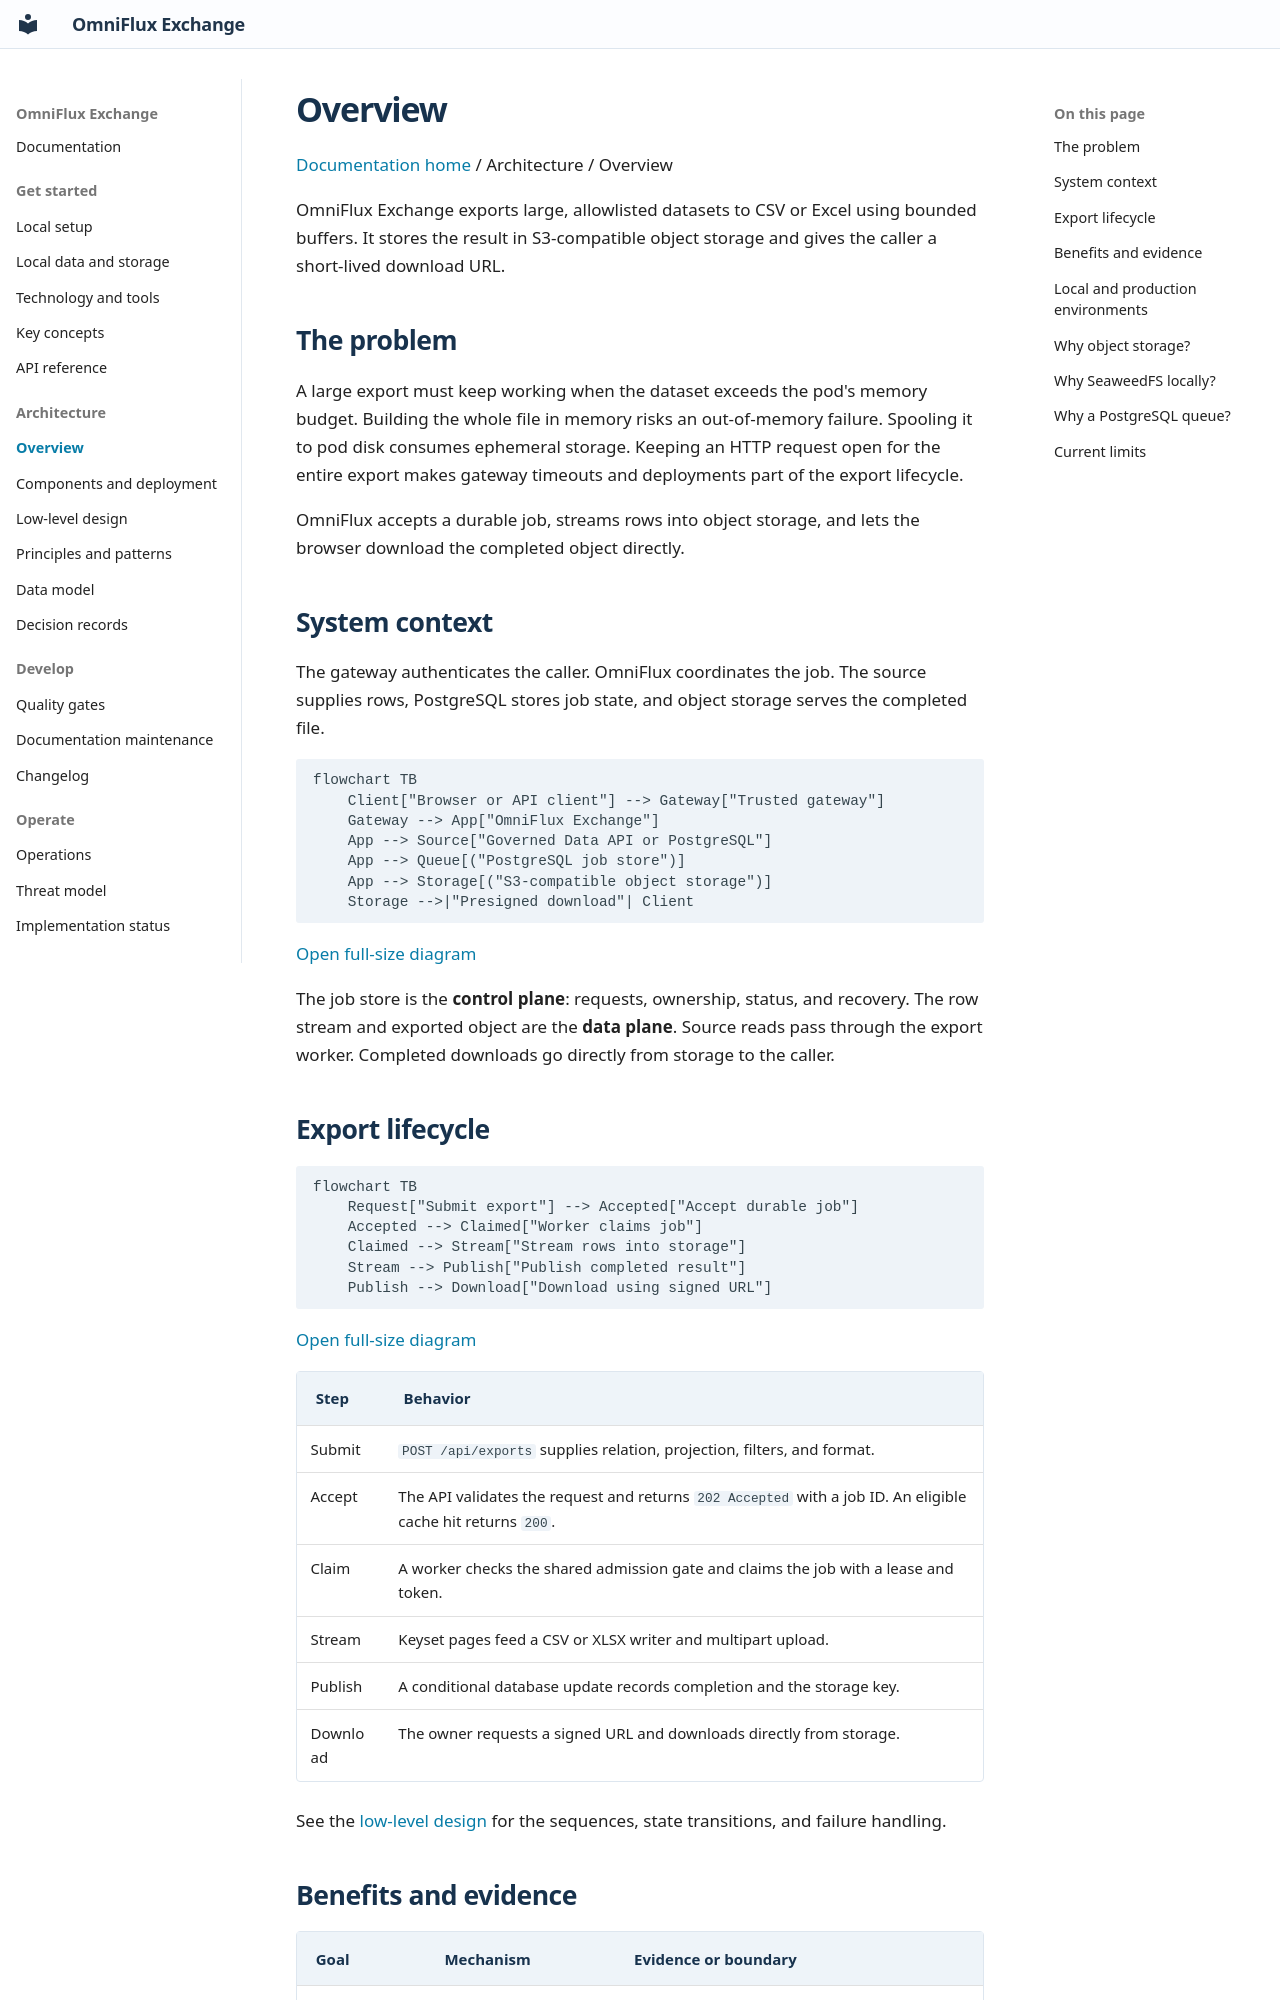

repository: KannanThiraviam/OmniFlux-Exchange · page: architecture/overview/index.html · generator: mkdocs

# Overview

[Documentation home](../index.md) / Architecture / Overview

OmniFlux Exchange exports large, allowlisted datasets to CSV or Excel using bounded buffers. It stores the result in S3-compatible object storage and gives the caller a short-lived download URL.

## The problem

A large export must keep working when the dataset exceeds the pod's memory budget. Building the whole file in memory risks an out-of-memory failure. Spooling it to pod disk consumes ephemeral storage. Keeping an HTTP request open for the entire export makes gateway timeouts and deployments part of the export lifecycle.

OmniFlux accepts a durable job, streams rows into object storage, and lets the browser download the completed object directly.

## System context

The gateway authenticates the caller. OmniFlux coordinates the job. The source supplies rows, PostgreSQL stores job state, and object storage serves the completed file.

```mermaid
flowchart TB
    Client["Browser or API client"] --> Gateway["Trusted gateway"]
    Gateway --> App["OmniFlux Exchange"]
    App --> Source["Governed Data API or PostgreSQL"]
    App --> Queue[("PostgreSQL job store")]
    App --> Storage[("S3-compatible object storage")]
    Storage -->|"Presigned download"| Client
```

[Open full-size diagram](../assets/diagrams/docs-architecture-overview-01.svg)

The job store is the **control plane**: requests, ownership, status, and recovery. The row stream and exported object are the **data plane**. Source reads pass through the export worker. Completed downloads go directly from storage to the caller.

## Export lifecycle

```mermaid
flowchart TB
    Request["Submit export"] --> Accepted["Accept durable job"]
    Accepted --> Claimed["Worker claims job"]
    Claimed --> Stream["Stream rows into storage"]
    Stream --> Publish["Publish completed result"]
    Publish --> Download["Download using signed URL"]
```

[Open full-size diagram](../assets/diagrams/docs-architecture-overview-02.svg)

| Step | Behavior |
|---|---|
| Submit | `POST /api/exports` supplies relation, projection, filters, and format. |
| Accept | The API validates the request and returns `202 Accepted` with a job ID. An eligible cache hit returns `200`. |
| Claim | A worker checks the shared admission gate and claims the job with a lease and token. |
| Stream | Keyset pages feed a CSV or XLSX writer and multipart upload. |
| Publish | A conditional database update records completion and the storage key. |
| Download | The owner requests a signed URL and downloads directly from storage. |

See the [low-level design](low-level-design.md) for the sequences, state transitions, and failure handling.
